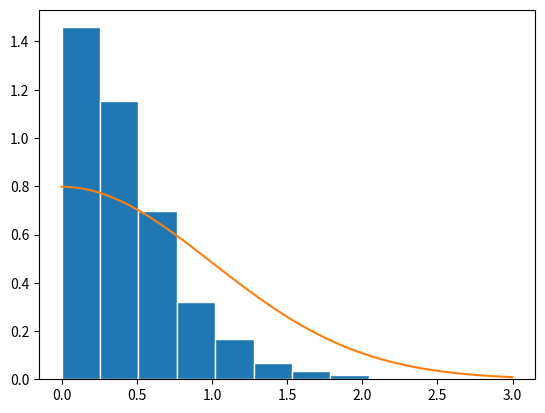
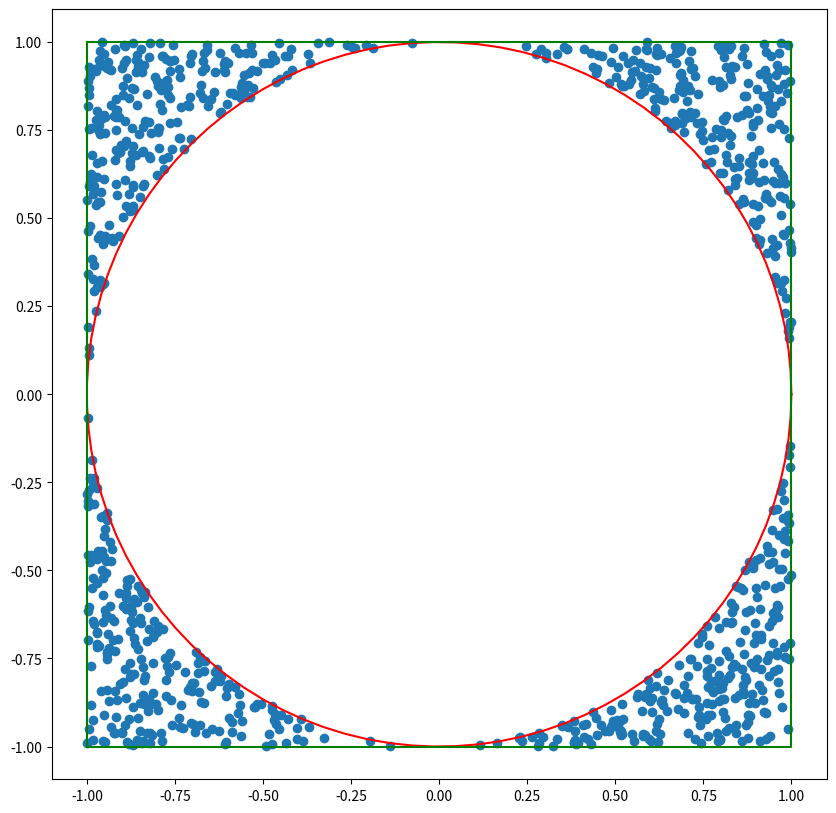
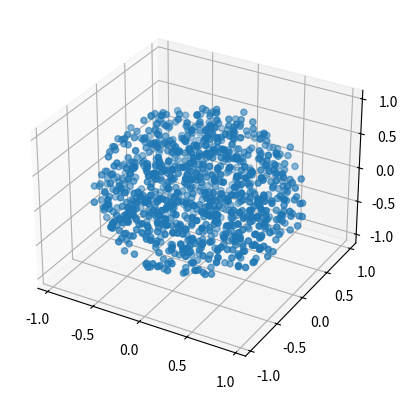
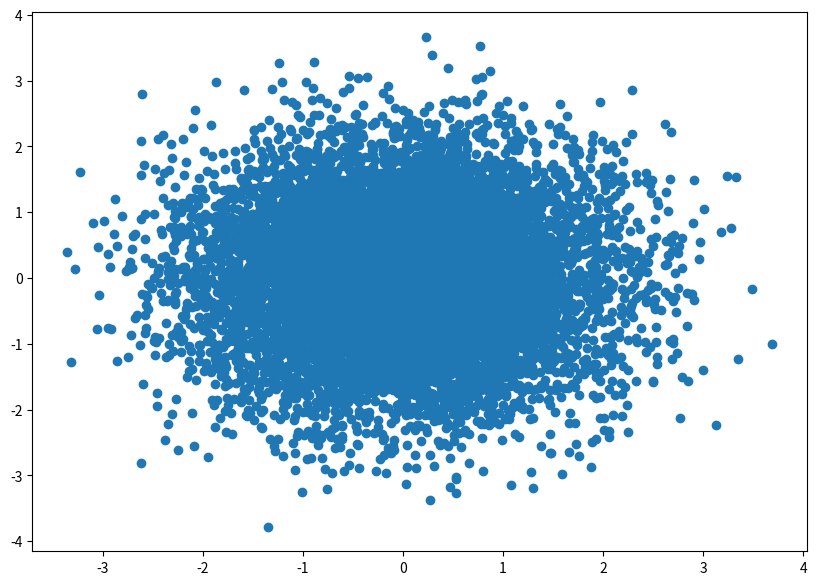
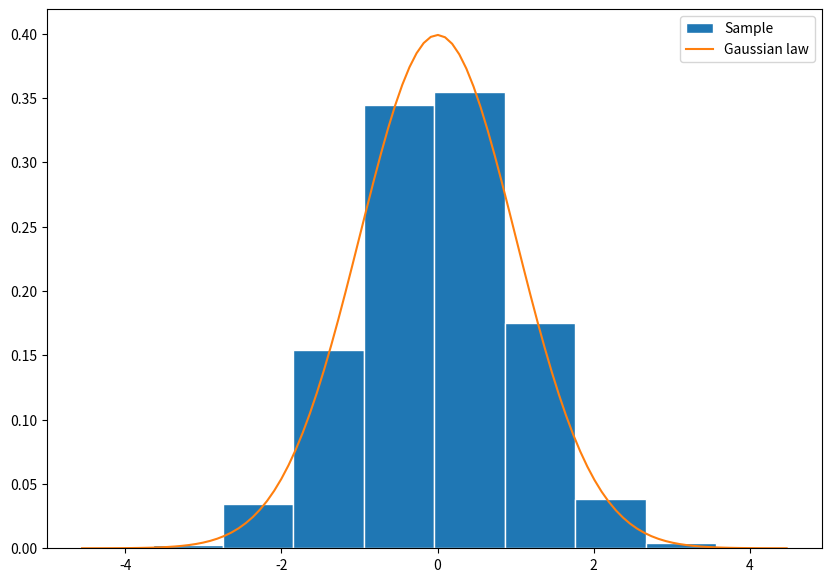
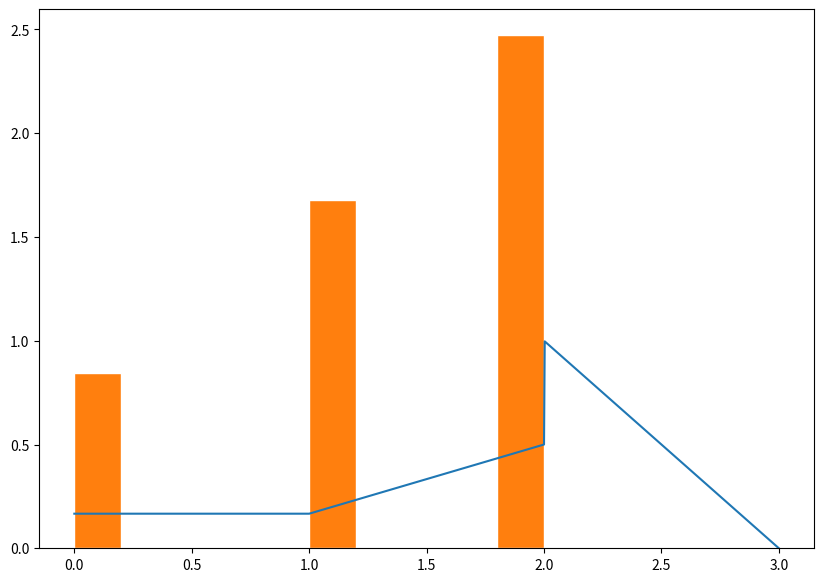
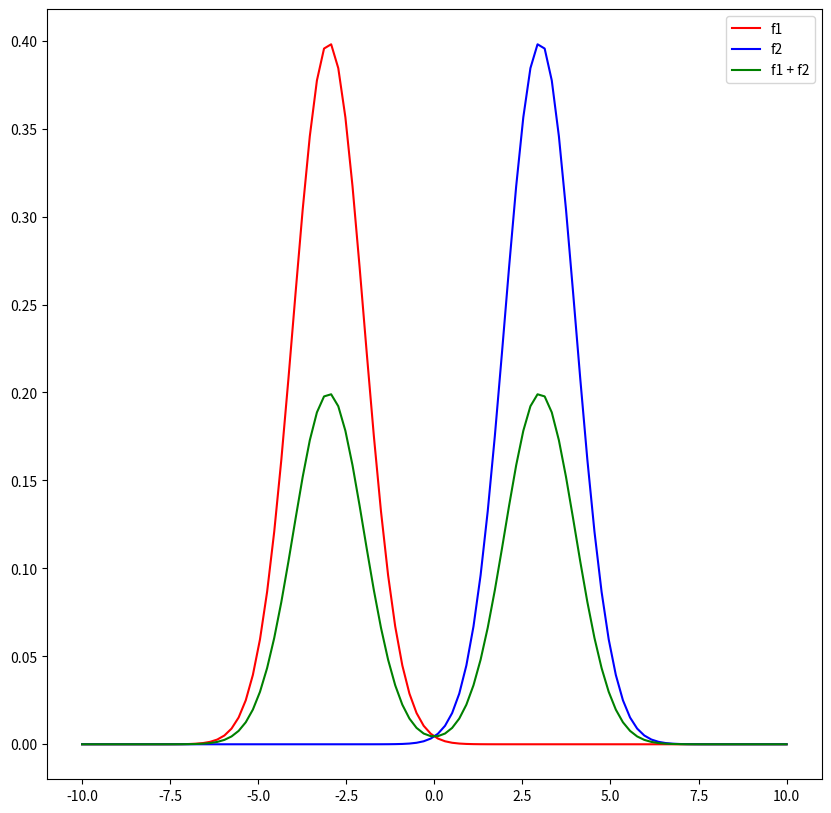
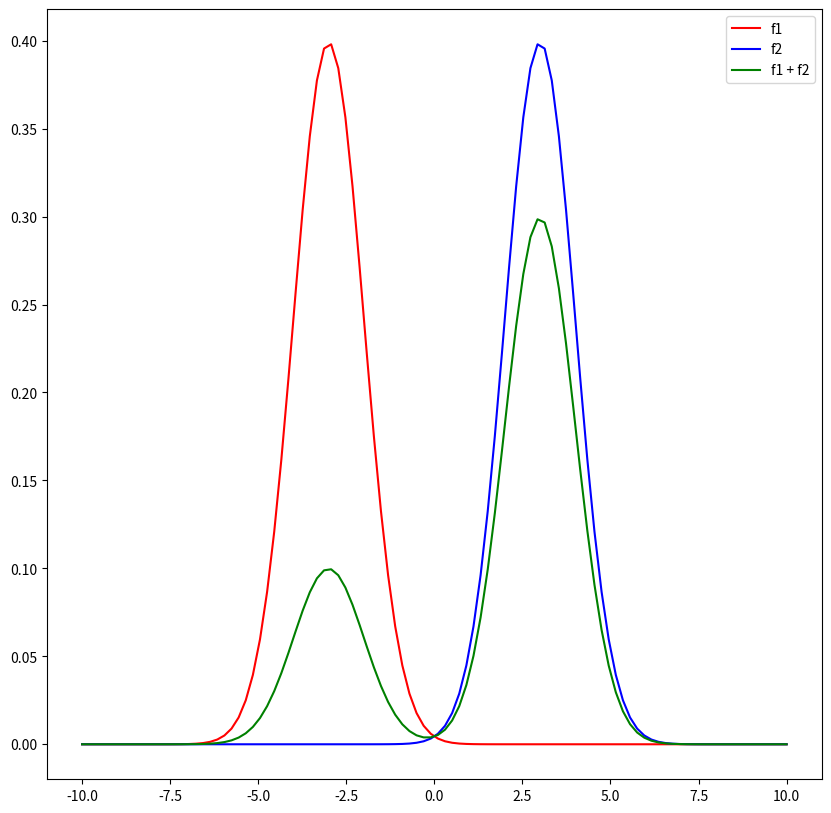
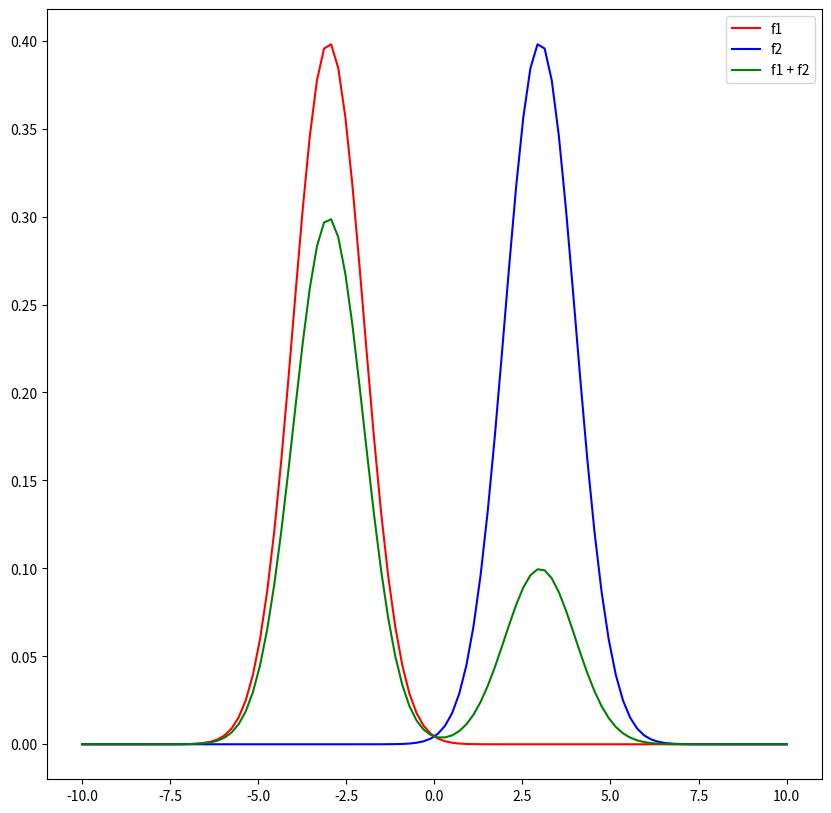
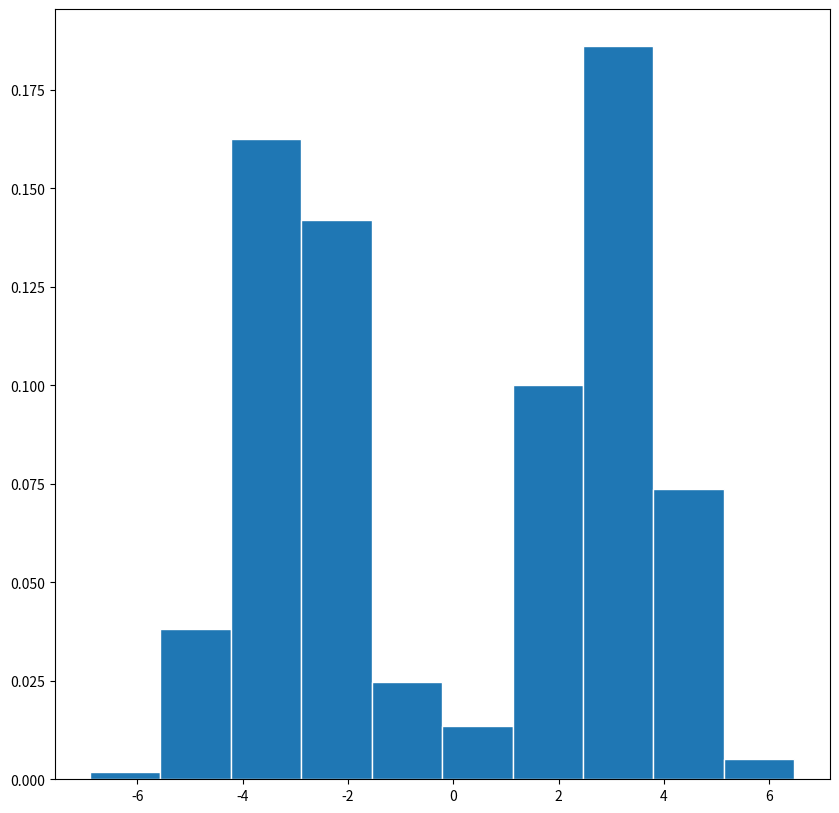
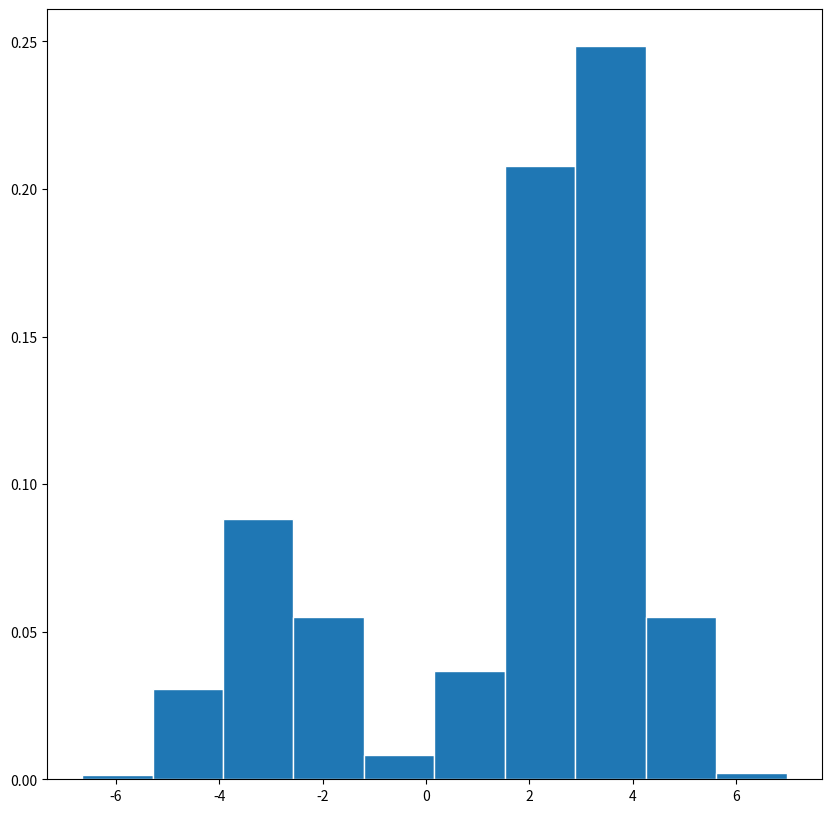
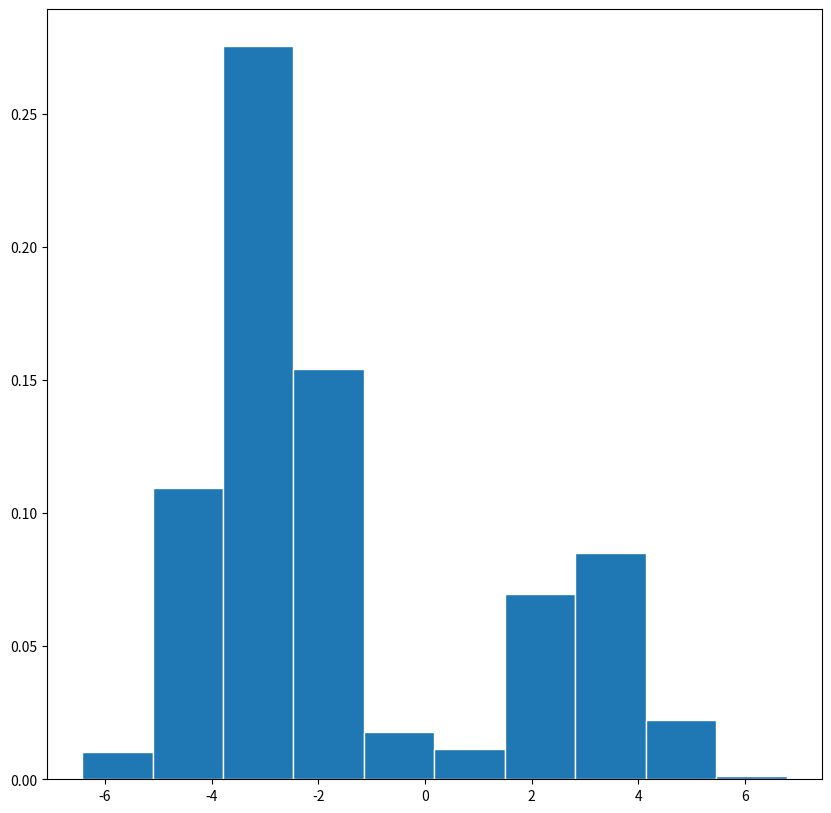

These figures' Python source, in order:
import numpy as np
import matplotlib.pyplot as plt
from math import factorial
from scipy.integrate import quad
%matplotlib inline

def exponentielle(lam, n):
    L=[]
    for i in range(n):
        u = np.random.random()
        L.append(-np.log(1-u)/lam)
    return L

def abs_norm(n):
    c = np.sqrt(2 * np.exp(1) / np.pi)
    L=[]
    while len(L) < n:
        u = np.random.random()
        g = exponentielle(1, 1)[0]
        f= 2 / np.sqrt(2 * np.pi) * np.exp(-g**2/2)
        h = f / (c * g)
        if u <= h:
            L.append(g)
    return L

X=abs_norm(10000)
plt.hist(X, density= True, ec = 'white')
f = lambda x: 2 / np.sqrt(2 * np.pi) * np.exp(-x**2/2)
plt.plot(np.linspace(0, 3, 100), f(np.linspace(0, 3, 100)))
plt.show()

def va(n = 10000):
    X=[]
    Y=[]
    for i in range(n):
        u1 = 2 * np.random.random() - 1
        u2 = 2 * np.random.random() - 1
        while u1 * u1 + u2 * u2 <= 1:
            u1 = 2 * np.random.random() - 1
            u2 = 2 * np.random.random() - 1
        X.append(u1)
        Y.append(u2)
    return X, Y

sample1, sample2 = va(1000)
u=0
v=0
a=1
b=1
t = np.linspace(0, 2*np.pi, 100)
plt.figure(figsize=(10, 10))
plt.scatter(sample1, sample2)
plt.plot(u + a * np.cos(t), v + b * np.sin(t), color='red')
plt.plot([-1, 1, 1 ,-1, -1], [1, 1, -1, -1, 1], color='green')
plt.axis('equal')
plt.show()

def va_boule(n):
    L=[]
    while len(L) < n:
        x = -1 + 2 * np.random.random(3)
        if np.linalg.norm(x) <= 1:
            L.append(x)
    return L

sample = va_boule(1000)
ax = plt.figure().add_subplot(projection='3d')
ax.scatter([x[0] for x in sample], [x[1] for x in sample], [x[2] for x in sample])
plt.show()

def gaussian2(n):
    r = np.array(exponentielle(0.5, n))
    u = 2 * np.pi * np.random.random(n)
    return np.sqrt(r) * np.cos(u), np.sqrt(r) * np.sin(u)

X,Y = gaussian2(10000)
plt.figure(figsize=(10, 7))
plt.scatter(X,Y)
plt.show()

gauss1 = gaussian2(10000)[0]
plt.figure(figsize=(10, 7))
plt.hist(gauss1, density= True, ec = 'white',label='Sample')
plt.plot(np.linspace(min(gauss1), max(gauss1), 100), 1/np.sqrt(2*np.pi) * np.exp(-np.linspace(min(gauss1), max(gauss1), 100)**2/2),label='Gaussian law')
plt.legend()
plt.show()

def gaussian_binomial_density(z1, z2, sigma):
    sigma1 = np.linalg.norm(sigma1)
    sigma2 = np.linalg.norm(sigma2)
    rho = (sigma[1,1] * sigma[1,2] + sigma[2,1] * sigma[2,2]) / (sigma1 * sigma2)
    z = z1 ** 2 / sigma1 ** 2 + z2 ** 2 / sigma2 ** 2 - 2 * rho * z1 * z2 / (sigma1 * sigma2)
    return 1 / (2 * np.pi * sigma1 * sigma2 * np.sqrt(1 - rho ** 2)) * np.exp(-z / (2 * (1 - rho ** 2)))

P = [1/6,1/3,1/2]

f1 = lambda x : 1 if 0 <= x <= 1 else 0
f2 = lambda x : 1/2*(2*x-1) if 1 < x <= 2 else 0
f3 = lambda x : 2/3*(-3*x+9) if 2 < x <= 3 else 0

def f(x):
    A=np.zeros(len(x))
    for i in range(len(x)):
        A[i] = P[0] * f1(x[i]) + P[1] * f2(x[i]) + P[2] * f3(x[i])
    return A

Pf1 = quad(lambda x : P[0] * f1(x), 0, 1)
Pf2 = quad(lambda x : P[1] * f2(x), 1, 2)
Pf3 = quad(lambda x : P[2] * f3(x), 2, 3)
print(f"Integral of f1 between 0 and 1: {Pf1[0]}, with error {Pf1[1]}")
print(f"Integral of f2 between 1 and 2: {Pf2[0]}, with error {Pf2[1]}")
print(f"Integral of f3 between 2 and 3: {Pf3[0]}, with error {Pf3[1]}")
print(f"Sum of integrals for integrating f between 0 and 3: {Pf1[0] + Pf2[0] + Pf3[0]}")
print(f"Maximum of error: {max(Pf1[1], Pf2[1], Pf3[1])}")

plt.figure(figsize=(10, 7))
plt.plot(np.linspace(0, 3, 1000), f(np.linspace(0, 3, 1000)))
plt.show()

V = np.random.random(10000)

sample =[]
for v in V:
    if v <= Pf1[0]:
        for x in np.linspace(0,1,1000):
            if v >= quad(lambda x : P[0] * f1(x), 0, x)[0]:
                sample.append(x)
                break
    elif Pf1[0] < v <= Pf1[0] + Pf2[0]:
        for x in np.linspace(1,2,1000):
            if v >= Pf1[0] + quad(lambda x : P[1] * f2(x), 1, x)[0]:
                sample.append(x)
                break
    else:
        for x in np.linspace(2,3,1000):
            if v >= Pf1[0] + Pf2[0] + quad(lambda x : P[2] * f3(x), 2, x)[0]:
                sample.append(x)
                break

plt.hist(sample, density=True, ec='white')
plt.show()

f1 = lambda x : 1 / np.sqrt(2 * np.pi) * np.exp(-(x + 3)**2/2)
f2 = lambda x : 1 / np.sqrt(2 * np.pi) * np.exp(-(x - 3)**2/2)

P = [(0.5,0.5),(1/4,3/4),(3/4,1/4)]

for p in P:
    plt.figure(figsize=(10,10))
    plt.plot(np.linspace(-10, 10, 100), f1(np.linspace(-10, 10, 100)), color='red',label='f1')
    plt.plot(np.linspace(-10, 10, 100), f2(np.linspace(-10, 10, 100)), color='blue', label='f2')
    plt.plot(np.linspace(-10, 10, 100), p[0] * f1(np.linspace(-10, 10, 100)) + p[1] * f2(np.linspace(-10, 10, 100)), color='green', label='f1 + f2')
    plt.legend()
    plt.show()

for p in P:
    mixed_sample = np.zeros(10000)

    for i in range(10000):
        u = np.random.random()
        if u <= p[0]:
            mixed_sample[i] = np.random.normal(-3, 1)
        else:
            mixed_sample[i] = np.random.normal(3, 1)

    plt.figure(figsize=(10,10))
    plt.hist(mixed_sample, density=True, ec='white')
    plt.show()